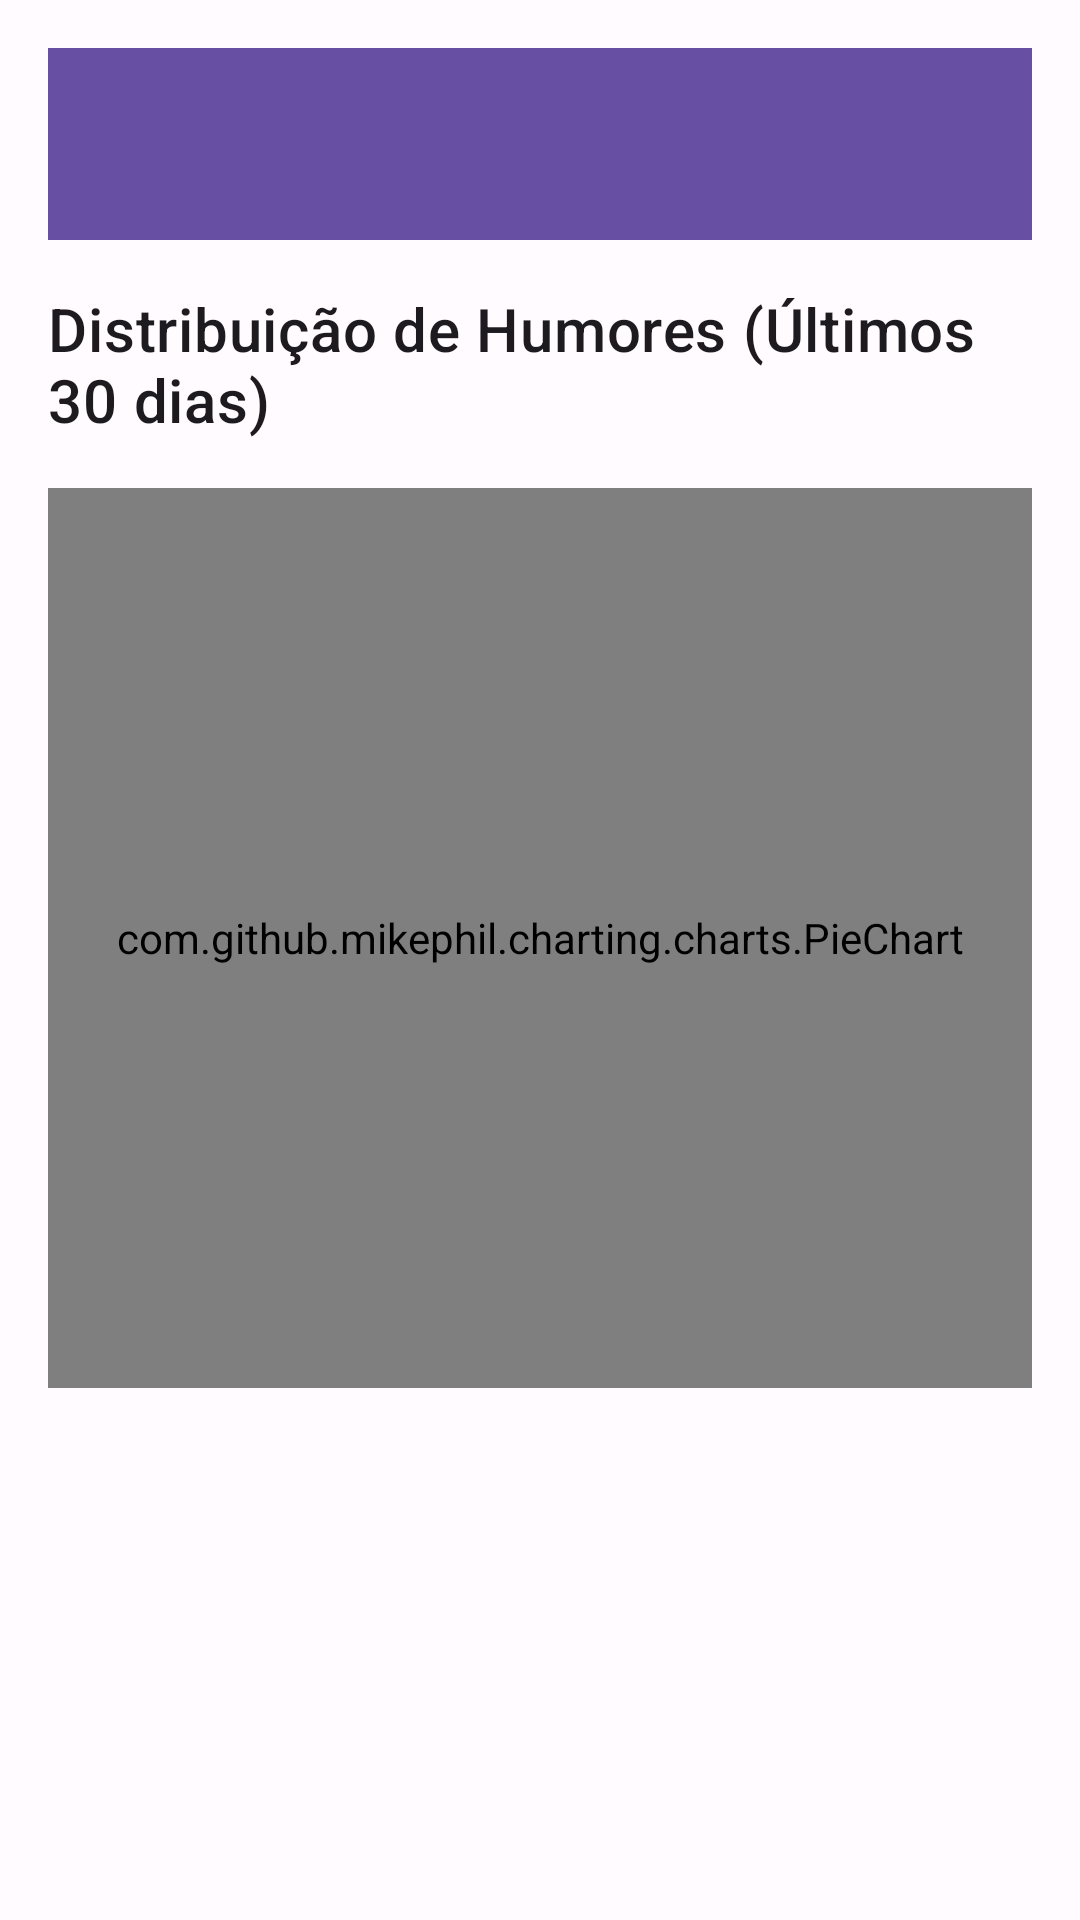

The Android layout XML behind this screen, and the referenced resources:
<!-- AndroidManifest.xml: application theme Theme.MeuDiarioDeEmocoes -->
<!-- res/layout/activity_dashboard.xml -->
<?xml version="1.0" encoding="utf-8"?>
<ScrollView xmlns:android="http://schemas.android.com/apk/res/android"
    xmlns:app="http://schemas.android.com/apk/res-auto"
    xmlns:tools="http://schemas.android.com/tools"
    android:layout_width="match_parent"
    android:layout_height="match_parent"
    tools:context="com.example.meudiariodeemocoes.DashboardActivity">

    <LinearLayout
        android:layout_width="match_parent"
        android:layout_height="wrap_content"
        android:orientation="vertical"
        android:padding="16dp">

        <com.google.android.material.appbar.AppBarLayout
            android:layout_width="match_parent"
            android:layout_height="wrap_content"
            android:theme="@style/Theme.MeuDiarioDeEmocoes.AppBarOverlay">
            <androidx.appcompat.widget.Toolbar
                android:id="@+id/toolbar_dashboard"
                android:layout_width="match_parent"
                android:layout_height="?attr/actionBarSize"
                android:background="?attr/colorPrimary"
                app:popupTheme="@style/Theme.MeuDiarioDeEmocoes.PopupOverlay" />
        </com.google.android.material.appbar.AppBarLayout>

        <TextView
            android:id="@+id/text_view_dashboard_title"
            android:layout_width="wrap_content"
            android:layout_height="wrap_content"
            android:text="@string/mood_distribution_last_30_days"
            android:textAppearance="@style/TextAppearance.MaterialComponents.Headline6"
            android:layout_marginTop="16dp"
            android:layout_marginBottom="16dp"/>

        <com.github.mikephil.charting.charts.PieChart
            android:id="@+id/pie_chart_mood_distribution"
            android:layout_width="match_parent"
            android:layout_height="300dp"
            android:layout_marginBottom="24dp"/>

        <TextView
            android:id="@+id/text_view_most_frequent_mood"
            android:layout_width="wrap_content"
            android:layout_height="wrap_content"
            tools:text="Seu humor mais frequente foi: Feliz"
            android:textAppearance="@style/TextAppearance.MaterialComponents.Subtitle1"
            android:layout_marginBottom="8dp"/>

        <TextView
            android:id="@+id/text_view_main_reason_summary"
            android:layout_width="wrap_content"
            android:layout_height="wrap_content"
            tools:text="O principal motivo para Triste foi: Trabalho"
            android:textAppearance="@style/TextAppearance.MaterialComponents.Subtitle1"
            android:layout_marginBottom="16dp"
            android:visibility="gone"/> <TextView
        android:id="@+id/text_view_no_dashboard_data"
        android:layout_width="wrap_content"
        android:layout_height="wrap_content"
        android:text="@string/no_data_for_dashboard"
        android:textSize="16sp"
        android:visibility="gone"
        android:layout_gravity="center_horizontal"
        android:layout_marginTop="32dp"/>

        <ProgressBar
            android:id="@+id/progress_bar_dashboard"
            style="?android:attr/progressBarStyle"
            android:layout_width="wrap_content"
            android:layout_height="wrap_content"
            android:layout_gravity="center_horizontal"
            android:visibility="gone"
            android:layout_marginTop="32dp"/>

    </LinearLayout>
</ScrollView>
<!-- resources referenced by this layout -->
<resources>
  <string name="mood_distribution_last_30_days">Distribuição de Humores (Últimos 30 dias)</string>
  <string name="no_data_for_dashboard">Dados insuficientes para o dashboard.</string>
  <style name="Theme.MeuDiarioDeEmocoes.AppBarOverlay" parent="ThemeOverlay.AppCompat.Dark.ActionBar" />
  <style name="Theme.MeuDiarioDeEmocoes.PopupOverlay" parent="ThemeOverlay.AppCompat.Light" />
  <style name="Theme.MeuDiarioDeEmocoes" parent="Base.Theme.MeuDiarioDeEmocoes" />
  <style name="Base.Theme.MeuDiarioDeEmocoes" parent="Theme.Material3.DayNight.NoActionBar">
          <item name="colorPrimary">@color/md_theme_primary</item>
          <item name="colorOnPrimary">@color/md_theme_onPrimary</item>
          <item name="colorPrimaryContainer">@color/md_theme_primaryContainer</item>
          <item name="colorOnPrimaryContainer">@color/md_theme_onPrimaryContainer</item>
          <item name="colorSecondary">@color/md_theme_secondary</item>
          <item name="colorOnSecondary">@color/md_theme_onSecondary</item>
          <item name="colorSecondaryContainer">@color/md_theme_secondaryContainer</item>
          <item name="colorOnSecondaryContainer">@color/md_theme_onSecondaryContainer</item>
          <item name="colorTertiary">@color/md_theme_tertiary</item>
          <item name="colorOnTertiary">@color/md_theme_onTertiary</item>
          <item name="colorTertiaryContainer">@color/md_theme_tertiaryContainer</item>
          <item name="colorOnTertiaryContainer">@color/md_theme_onTertiaryContainer</item>
          <item name="colorError">@color/md_theme_error</item>
          <item name="colorOnError">@color/md_theme_onError</item>
          <item name="colorErrorContainer">@color/md_theme_errorContainer</item>
          <item name="colorOnErrorContainer">@color/md_theme_onErrorContainer</item>
          <item name="android:colorBackground">@color/md_theme_background</item>
          <item name="colorOnBackground">@color/md_theme_onBackground</item>
          <item name="colorSurface">@color/md_theme_surface</item>
          <item name="colorOnSurface">@color/md_theme_onSurface</item>
          <item name="colorSurfaceVariant">@color/md_theme_surfaceVariant</item>
          <item name="colorOnSurfaceVariant">@color/md_theme_onSurfaceVariant</item>
          <item name="colorOutline">@color/md_theme_outline</item>
      </style>
  <color name="md_theme_primary">#6750A4</color>
  <color name="md_theme_onPrimary">#FFFFFF</color>
  <color name="md_theme_primaryContainer">#EADDFF</color>
  <color name="md_theme_onPrimaryContainer">#21005D</color>
  <color name="md_theme_secondary">#625B71</color>
  <color name="md_theme_onSecondary">#FFFFFF</color>
  <color name="md_theme_secondaryContainer">#E8DEF8</color>
  <color name="md_theme_onSecondaryContainer">#1D192B</color>
  <color name="md_theme_tertiary">#7D5260</color>
  <color name="md_theme_onTertiary">#FFFFFF</color>
  <color name="md_theme_tertiaryContainer">#FFD8E4</color>
  <color name="md_theme_onTertiaryContainer">#31111D</color>
  <color name="md_theme_error">#B3261E</color>
  <color name="md_theme_onError">#FFFFFF</color>
  <color name="md_theme_errorContainer">#F9DEDC</color>
  <color name="md_theme_onErrorContainer">#410E0B</color>
  <color name="md_theme_background">#FFFBFE</color>
  <color name="md_theme_onBackground">#1C1B1F</color>
  <color name="md_theme_surface">#FFFBFE</color>
  <color name="md_theme_onSurface">#1C1B1F</color>
  <color name="md_theme_surfaceVariant">#E7E0EC</color>
  <color name="md_theme_onSurfaceVariant">#49454F</color>
  <color name="md_theme_outline">#79747E</color>
</resources>
